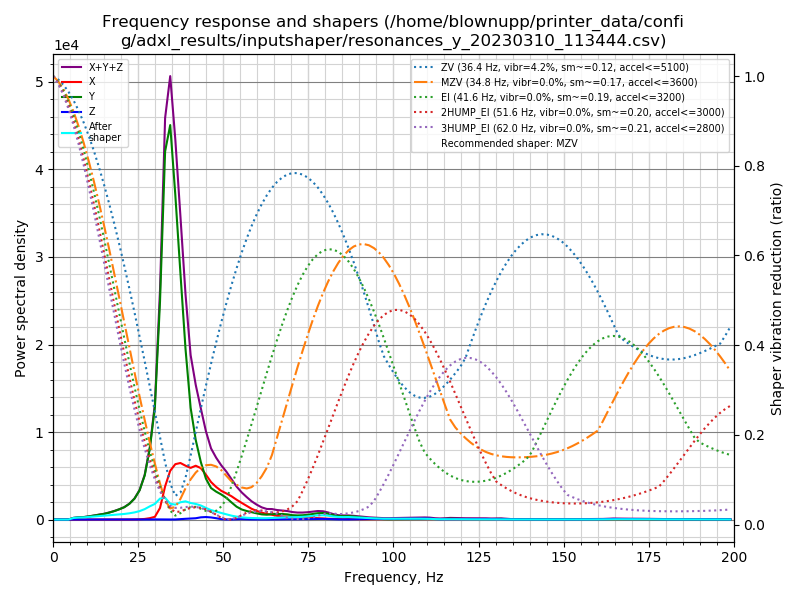

Source data for this figure (header and first rows):
freq, psd_x, psd_y, psd_z, psd_xyz
0.0, 1.537e+02, 6.659e+02, 1.490e+01, 8.345e+02
1.5, 1.116e+02, 3.972e+02, 6.227e+01, 5.711e+02
3.0, 3.532e+01, 4.277e+01, 7.005e+01, 1.481e+02
4.5, 3.518e+01, 2.665e+02, 6.865e+01, 3.703e+02
6.0, 3.607e+01, 1.105e+03, 6.648e+01, 1.207e+03
7.5, 3.858e+01, 1.870e+03, 6.768e+01, 1.976e+03
9.0, 4.052e+01, 2.522e+03, 6.676e+01, 2.630e+03
10.5, 4.158e+01, 3.770e+03, 7.092e+01, 3.883e+03
12.0, 4.418e+01, 5.496e+03, 7.233e+01, 5.612e+03
13.5, 4.039e+01, 7.434e+03, 7.935e+01, 7.554e+03
15.0, 4.429e+01, 9.865e+03, 7.895e+01, 9.988e+03
16.5, 5.069e+01, 1.328e+04, 7.150e+01, 1.340e+04
18.0, 6.259e+01, 1.759e+04, 7.943e+01, 1.773e+04
19.4, 7.255e+01, 2.274e+04, 9.024e+01, 2.290e+04
20.9, 1.033e+02, 2.957e+04, 9.506e+01, 2.977e+04
22.4, 1.834e+02, 4.044e+04, 1.002e+02, 4.073e+04
23.9, 3.652e+02, 5.725e+04, 9.592e+01, 5.771e+04
25.4, 7.995e+02, 8.508e+04, 9.700e+01, 8.597e+04
26.9, 1.857e+03, 1.359e+05, 1.389e+02, 1.379e+05
28.4, 4.470e+03, 2.303e+05, 3.159e+02, 2.351e+05
29.9, 9.446e+03, 3.860e+05, 5.393e+02, 3.960e+05
31.4, 4.159e+04, 7.839e+05, 3.616e+02, 8.259e+05
32.9, 1.251e+05, 1.388e+06, 2.999e+02, 1.514e+06
34.4, 1.922e+05, 1.555e+06, 2.606e+02, 1.748e+06
35.9, 2.278e+05, 1.335e+06, 3.845e+02, 1.563e+06
37.4, 2.423e+05, 1.056e+06, 1.558e+03, 1.300e+06
38.9, 2.400e+05, 7.598e+05, 3.319e+03, 1.003e+06
40.4, 2.391e+05, 5.171e+05, 4.893e+03, 7.611e+05
41.9, 2.583e+05, 3.817e+05, 6.266e+03, 6.462e+05
43.4, 2.555e+05, 2.855e+05, 1.104e+04, 5.521e+05
44.9, 2.306e+05, 2.100e+05, 1.287e+04, 4.535e+05
46.4, 1.993e+05, 1.674e+05, 1.120e+04, 3.779e+05
47.9, 1.787e+05, 1.531e+05, 7.357e+03, 3.392e+05
49.4, 1.625e+05, 1.419e+05, 2.320e+03, 3.068e+05
50.9, 1.522e+05, 1.264e+05, 6.107e+02, 2.793e+05
52.4, 1.398e+05, 1.029e+05, 6.527e+02, 2.433e+05
53.9, 1.225e+05, 7.948e+04, 1.660e+03, 2.036e+05
55.4, 1.057e+05, 6.395e+04, 2.648e+03, 1.723e+05
56.9, 8.908e+04, 5.544e+04, 1.521e+03, 1.460e+05
58.3, 7.214e+04, 4.910e+04, 9.339e+02, 1.222e+05
59.8, 5.908e+04, 4.235e+04, 6.697e+02, 1.021e+05
61.3, 4.849e+04, 3.633e+04, 6.599e+02, 8.548e+04
62.8, 4.024e+04, 3.482e+04, 8.734e+02, 7.594e+04
64.3, 3.513e+04, 4.056e+04, 1.464e+03, 7.715e+04
65.8, 2.783e+04, 4.169e+04, 2.094e+03, 7.162e+04
67.3, 2.383e+04, 4.284e+04, 2.419e+03, 6.909e+04
68.8, 2.370e+04, 4.081e+04, 2.595e+03, 6.710e+04
70.3, 2.258e+04, 3.523e+04, 2.478e+03, 6.029e+04
71.8, 2.085e+04, 3.383e+04, 2.839e+03, 5.752e+04
73.3, 1.906e+04, 3.597e+04, 3.552e+03, 5.858e+04
74.8, 1.788e+04, 4.073e+04, 4.159e+03, 6.278e+04
76.3, 1.595e+04, 4.870e+04, 5.047e+03, 6.970e+04
77.8, 1.324e+04, 5.659e+04, 6.151e+03, 7.598e+04
79.3, 1.011e+04, 5.912e+04, 6.019e+03, 7.525e+04
80.8, 7.552e+03, 5.365e+04, 4.437e+03, 6.564e+04
82.3, 6.197e+03, 4.264e+04, 2.737e+03, 5.158e+04
83.8, 5.846e+03, 3.410e+04, 1.871e+03, 4.182e+04
85.3, 5.352e+03, 3.274e+04, 1.644e+03, 3.973e+04
86.8, 4.333e+03, 3.481e+04, 1.870e+03, 4.102e+04
88.3, 3.214e+03, 3.146e+04, 3.107e+03, 3.778e+04
... 74 more rows
